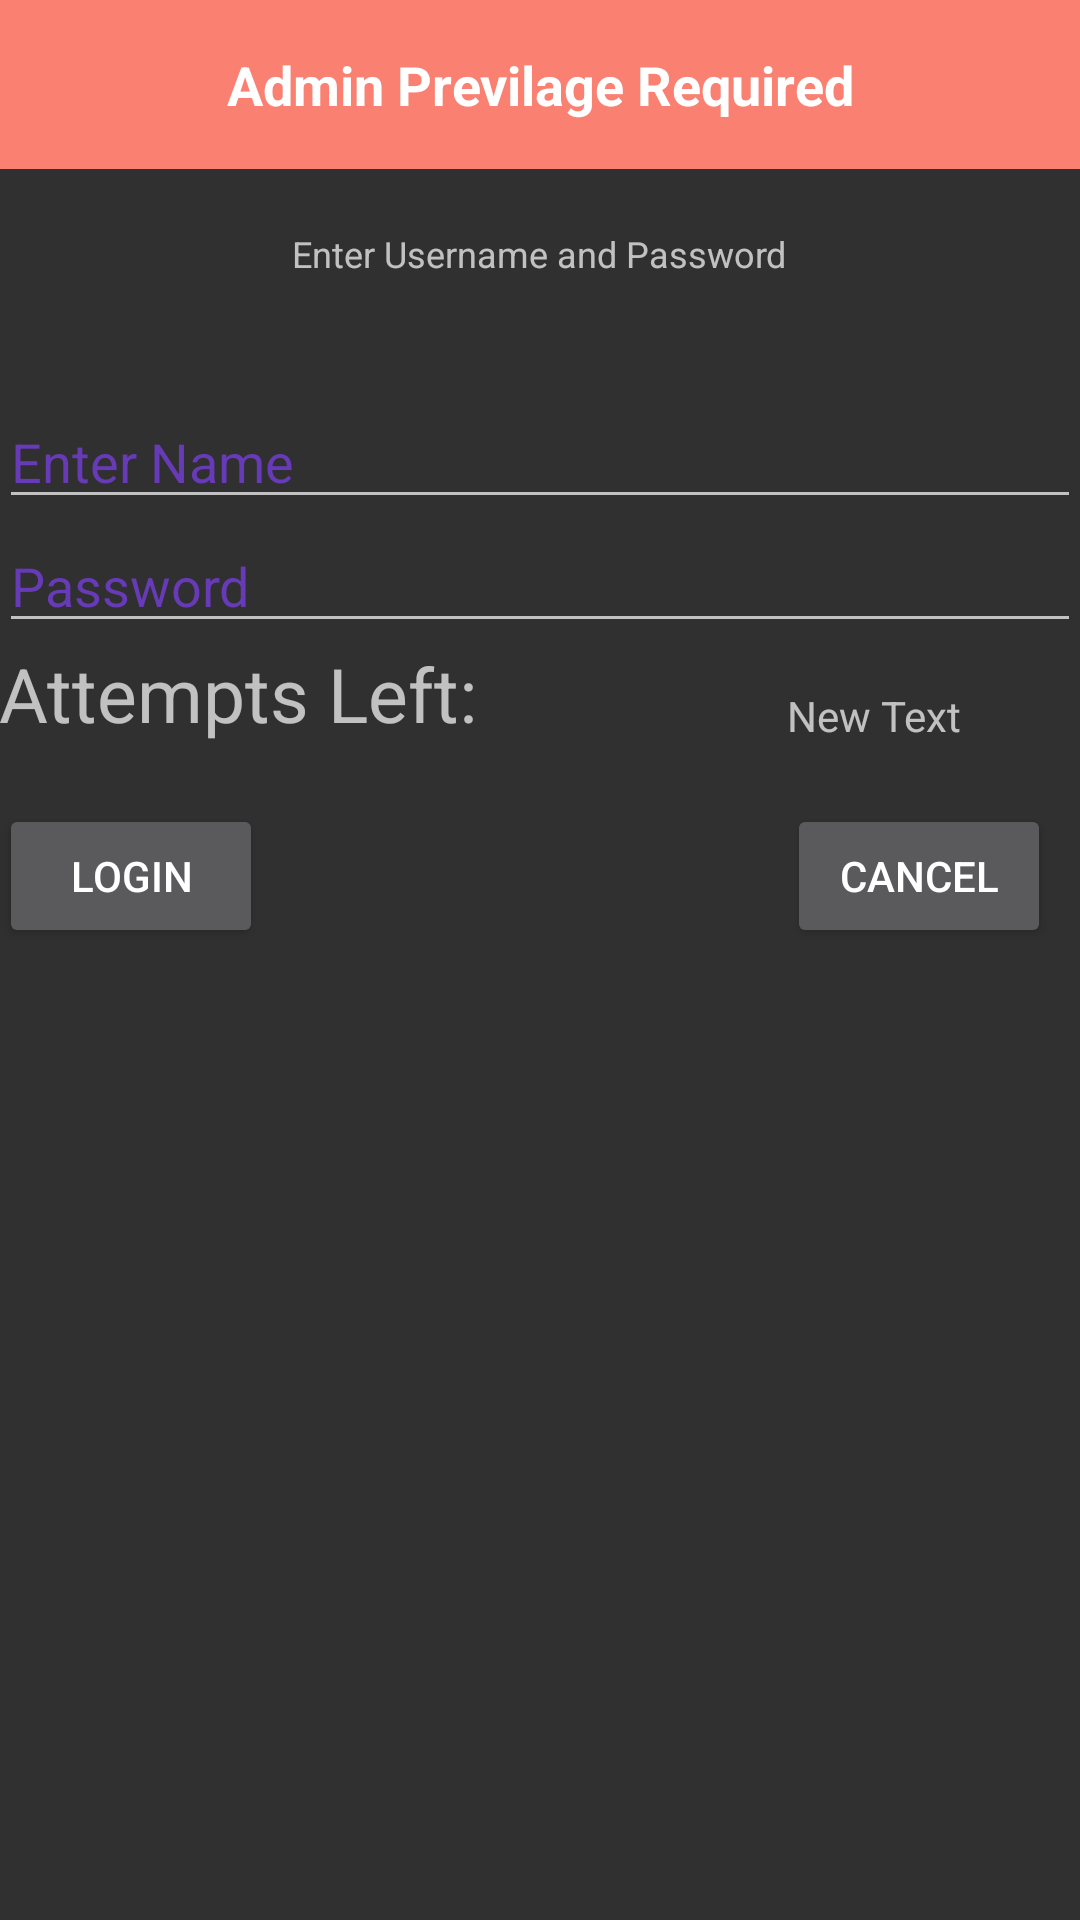

Produce the Android XML layout that renders to this screen, including the resource entries it uses.
<!-- AndroidManifest.xml: application theme Theme.AppCompat -->
<!-- res/layout/activity_db_login.xml -->
<?xml version="1.0" encoding="utf-8"?>
<ScrollView
    xmlns:android = "http://schemas.android.com/apk/res/android"
    xmlns:tools = "http://schemas.android.com/tools"
    android:layout_height="match_parent"
    android:layout_width="match_parent">
    <RelativeLayout
        android:layout_width="match_parent"
        android:layout_height = "match_parent"
        android:paddingLeft= "@dimen/activity_horizontal_margin"
        android:paddingRight = "@dimen/activity_horizontal_margin"
        android:paddingTop = "@dimen/activity_vertical_margin"
        android:paddingBottom = "@dimen/activity_vertical_margin"
        tools:context = ".DB_login">

        <TextView
            android:id="@+id/espeech"
            style="@style/CategoryStyle"
            android:layout_height="wrap_content"
            android:layout_width="match_parent"
            android:textAlignment="center"
            android:background="#FA8072"
            android:text="Admin Previlage Required"
            android:gravity="center"
            android:paddingBottom="10dp"/>

        <TextView android:text = "Enter Username and Password"
            android:layout_width="wrap_content"
            android:layout_height = "wrap_content"
            android:id = "@+id/textview"
            android:layout_marginTop="20dp"
            android:textSize = "12dp"
            android:layout_below = "@+id/espeech"
            android:layout_centerHorizontal = "true" />

        <TextView
            android:layout_width = "wrap_content"
            android:layout_height = "wrap_content"
            android:text = ""
            android:id = "@+id/textView"
            android:layout_below = "@+id/textview"
            android:layout_centerHorizontal = "true"
            android:textColor = "#ff7aff24" />

        <EditText
            android:layout_width = "wrap_content"
            android:layout_height = "wrap_content"
            android:id = "@+id/editText"
            android:hint = "Enter Name"
            android:focusable = "true"
            android:textColorHighlight = "#ff7eff15"
            android:textColorHint = "#673ab7"
            android:layout_marginTop = "20dp"
            android:layout_below = "@+id/imageView"
            android:layout_alignParentLeft = "true"
            android:layout_alignParentStart = "true"
            android:layout_alignParentRight = "true"
            android:layout_alignParentEnd = "true" />

        <ImageView
            android:layout_width="wrap_content"
            android:layout_height="wrap_content"
            android:id="@+id/imageView"
            android:layout_below="@+id/textView"
            android:layout_centerHorizontal="true" />

        <EditText
            android:layout_width="wrap_content"
            android:layout_height="wrap_content"
            android:inputType="textPassword"
            android:ems="10"
            android:id="@+id/editText2"
            android:layout_below="@+id/editText"
            android:layout_alignParentLeft="true"
            android:layout_alignParentStart="true"
            android:layout_alignRight="@+id/editText"
            android:layout_alignEnd="@+id/editText"
            android:textColorHint="#673ab7"
            android:hint="Password" />

        <TextView
            android:layout_width="wrap_content"
            android:layout_height="wrap_content"
            android:text="Attempts Left:"
            android:id="@+id/textView2"
            android:layout_below="@+id/editText2"
            android:layout_alignParentLeft="true"
            android:layout_alignParentStart="true"
            android:textSize="25dp" />

        <TextView
            android:layout_width="wrap_content"
            android:layout_height="wrap_content"
            android:text="New Text"
            android:id="@+id/textView3"
            android:layout_alignRight="@+id/textView2"
            android:layout_alignParentRight="true"
            android:layout_alignParentEnd="true"
            android:layout_alignBottom="@+id/textView2"
            android:layout_toEndOf="@+id/textview"
            android:layout_toRightOf="@+id/textview" />

        <Button
            android:layout_width="wrap_content"
            android:layout_height="wrap_content"
            android:text="login"
            android:id="@+id/button"
            android:layout_alignParentBottom="true"
            android:layout_below="@+id/textView2"
            android:layout_marginTop="20dp"/>

        <Button
            android:layout_width="wrap_content"
            android:layout_height="wrap_content"
            android:text="Cancel"
            android:id="@+id/button2"
            android:layout_alignParentBottom="true"
            android:layout_toRightOf="@+id/textview"
            android:layout_toEndOf="@+id/textview" />

    </RelativeLayout>
</ScrollView>
<!-- resources referenced by this layout -->
<resources>
  <style name="CategoryStyle">
          <item name="android:layout_width">match_parent</item>
          <item name="android:layout_height">@dimen/list_item_height</item>
          <item name="android:gravity">center_vertical</item>
          <item name="android:padding">16dp</item>
          <item name="android:textColor">@android:color/white</item>
          <item name="android:textStyle">bold</item>
          <item name="android:textAppearance">?android:textAppearanceMedium</item>
      </style>
</resources>
